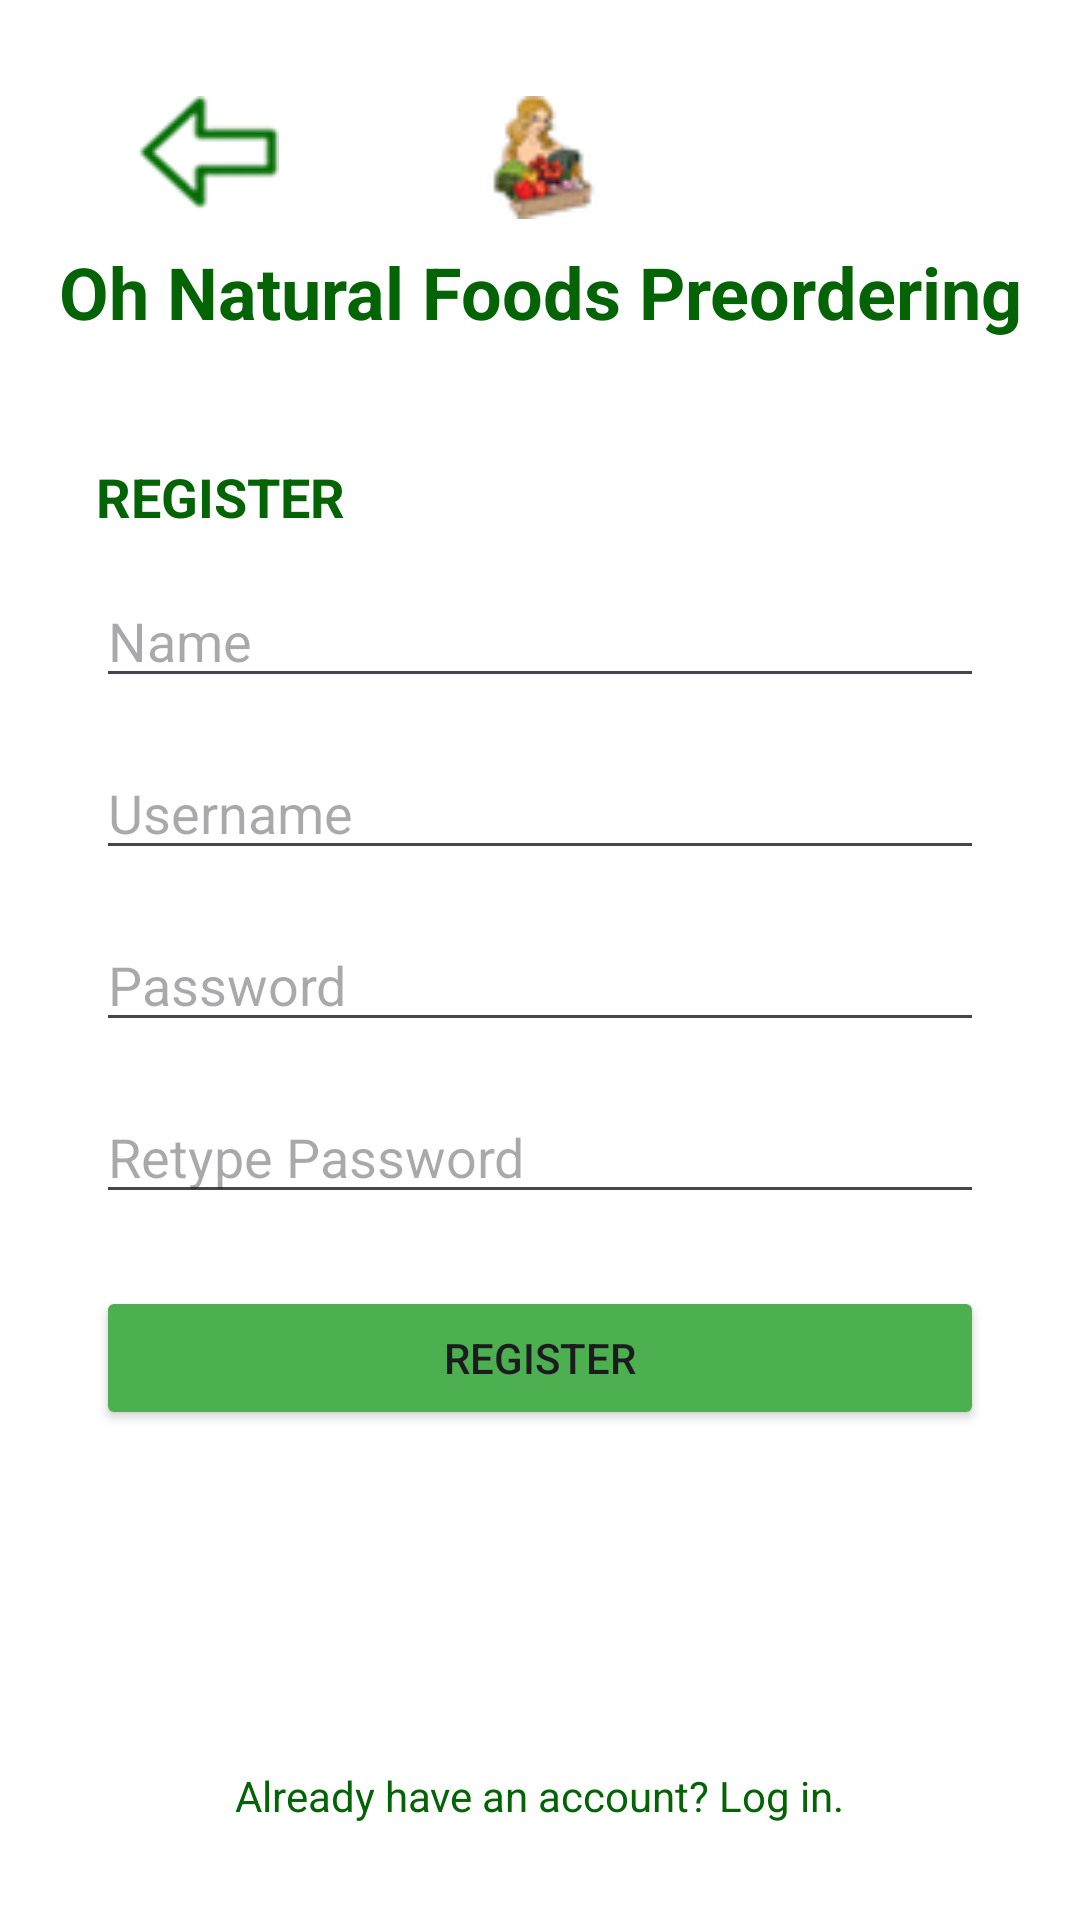

Layout XML and referenced resources for this Android screen:
<!-- AndroidManifest.xml: application theme Theme.Oh_nat_foods_order -->
<!-- res/layout/activity_register.xml -->
<?xml version="1.0" encoding="utf-8"?>
<androidx.constraintlayout.widget.ConstraintLayout xmlns:android="http://schemas.android.com/apk/res/android"
    xmlns:app="http://schemas.android.com/apk/res-auto"
    xmlns:tools="http://schemas.android.com/tools"
    android:layout_width="match_parent"
    android:layout_height="match_parent"
    android:background="#FFFFFF"
    tools:context=".register">

    <ImageView
        android:id="@+id/loginBackButton"
        android:layout_width="wrap_content"
        android:layout_height="wrap_content"
        android:layout_marginStart="44dp"
        android:layout_marginTop="32dp"
        android:backgroundTint="#4CAF50"
        android:onClick="onBackRegister"
        android:src="@drawable/back"
        app:layout_constraintStart_toStartOf="parent"
        app:layout_constraintTop_toTopOf="parent" />

    <ImageView
        android:id="@+id/logoImageView"
        android:layout_width="41dp"
        android:layout_height="41dp"
        android:layout_marginTop="32dp"
        android:src="@drawable/ohnaturalfoodsicon"
        app:layout_constraintEnd_toEndOf="parent"
        app:layout_constraintStart_toStartOf="parent"
        app:layout_constraintTop_toTopOf="parent" />

    <TextView
        android:id="@+id/titleTextView"
        android:layout_width="wrap_content"
        android:layout_height="wrap_content"
        android:text="Oh Natural Foods Preordering"
        android:textSize="24sp"
        android:textStyle="bold"
        android:textColor="#046305"
        app:layout_constraintTop_toBottomOf="@id/logoImageView"
        app:layout_constraintStart_toStartOf="parent"
        app:layout_constraintEnd_toEndOf="parent"
        android:layout_marginTop="8dp"/>

    <TextView
        android:id="@+id/register_title"
        android:layout_width="wrap_content"
        android:layout_height="wrap_content"
        android:layout_marginStart="32dp"
        android:layout_marginTop="40dp"
        android:text="REGISTER"
        android:textColor="#046305"
        android:textSize="18sp"
        android:textStyle="bold"
        app:layout_constraintStart_toStartOf="parent"
        app:layout_constraintTop_toBottomOf="@+id/titleTextView" />

    

    

    <EditText
        android:id="@+id/register_name"
        android:layout_width="0dp"
        android:layout_height="wrap_content"
        android:layout_marginStart="32dp"
        android:layout_marginTop="78dp"
        android:layout_marginEnd="32dp"
        android:hint="@string/name_hint"
        android:inputType="textPersonName"
        app:layout_constraintEnd_toEndOf="parent"
        app:layout_constraintHorizontal_bias="0.0"
        app:layout_constraintStart_toStartOf="parent"
        app:layout_constraintTop_toBottomOf="@id/titleTextView" />

    <EditText
        android:id="@+id/register_username"
        android:layout_width="0dp"
        android:layout_height="wrap_content"
        android:hint="@string/username_hint"
        android:inputType="textEmailAddress"
        app:layout_constraintTop_toBottomOf="@id/register_name"
        app:layout_constraintStart_toStartOf="parent"
        app:layout_constraintEnd_toEndOf="parent"
        android:layout_marginTop="16dp"
        android:layout_marginStart="32dp"
        android:layout_marginEnd="32dp"/>

    
    <EditText
        android:id="@+id/register_password"
        android:layout_width="0dp"
        android:layout_height="wrap_content"
        android:hint="@string/password_hint"
        android:inputType="textPassword"
        app:layout_constraintTop_toBottomOf="@id/register_username"
        app:layout_constraintStart_toStartOf="parent"
        app:layout_constraintEnd_toEndOf="parent"
        android:layout_marginTop="16dp"
        android:layout_marginStart="32dp"
        android:layout_marginEnd="32dp"/>

    <EditText
        android:id="@+id/register_passwordVerify"
        android:layout_width="0dp"
        android:layout_height="wrap_content"
        android:hint="Retype Password"
        android:inputType="textPassword"
        app:layout_constraintTop_toBottomOf="@id/register_password"
        app:layout_constraintStart_toStartOf="parent"
        app:layout_constraintEnd_toEndOf="parent"
        android:layout_marginTop="16dp"
        android:layout_marginStart="32dp"
        android:layout_marginEnd="32dp"/>

    
    <Button
        android:id="@+id/register_submit"
        android:layout_width="0dp"
        android:layout_height="wrap_content"
        android:text="@string/register"
        android:backgroundTint="#4CAF50"
        app:layout_constraintTop_toBottomOf="@id/register_passwordVerify"
        app:layout_constraintStart_toStartOf="parent"
        app:layout_constraintEnd_toEndOf="parent"
        android:layout_marginTop="24dp"
        android:layout_marginStart="32dp"
        android:layout_marginEnd="32dp"/>

    
    <TextView

        android:id="@+id/register_login"
        android:layout_width="wrap_content"
        android:layout_height="wrap_content"
        android:text="@string/already_have_account"
        android:textColor="#046305"
        app:layout_constraintBottom_toBottomOf="parent"
        app:layout_constraintStart_toStartOf="parent"
        app:layout_constraintEnd_toEndOf="parent"
        android:layout_marginBottom="32dp"/>



</androidx.constraintlayout.widget.ConstraintLayout>
<!-- resources referenced by this layout -->
<resources>
  <!-- drawable back: png bitmap (drawable, 6375 bytes) -->
  <!-- drawable ohnaturalfoodsicon: png bitmap (drawable, 1954 bytes) -->
  <string name="already_have_account">Already have an account? Log in.</string>
  <string name="name_hint">Name</string>
  <string name="password_hint">Password</string>
  <string name="register">Register</string>
  <string name="username_hint">Username</string>
  <style name="Theme.Oh_nat_foods_order" parent="Base.Theme.Oh_nat_foods_order" />
  <style name="Base.Theme.Oh_nat_foods_order" parent="Theme.Material3.DayNight.NoActionBar">
          
          
      </style>
</resources>
